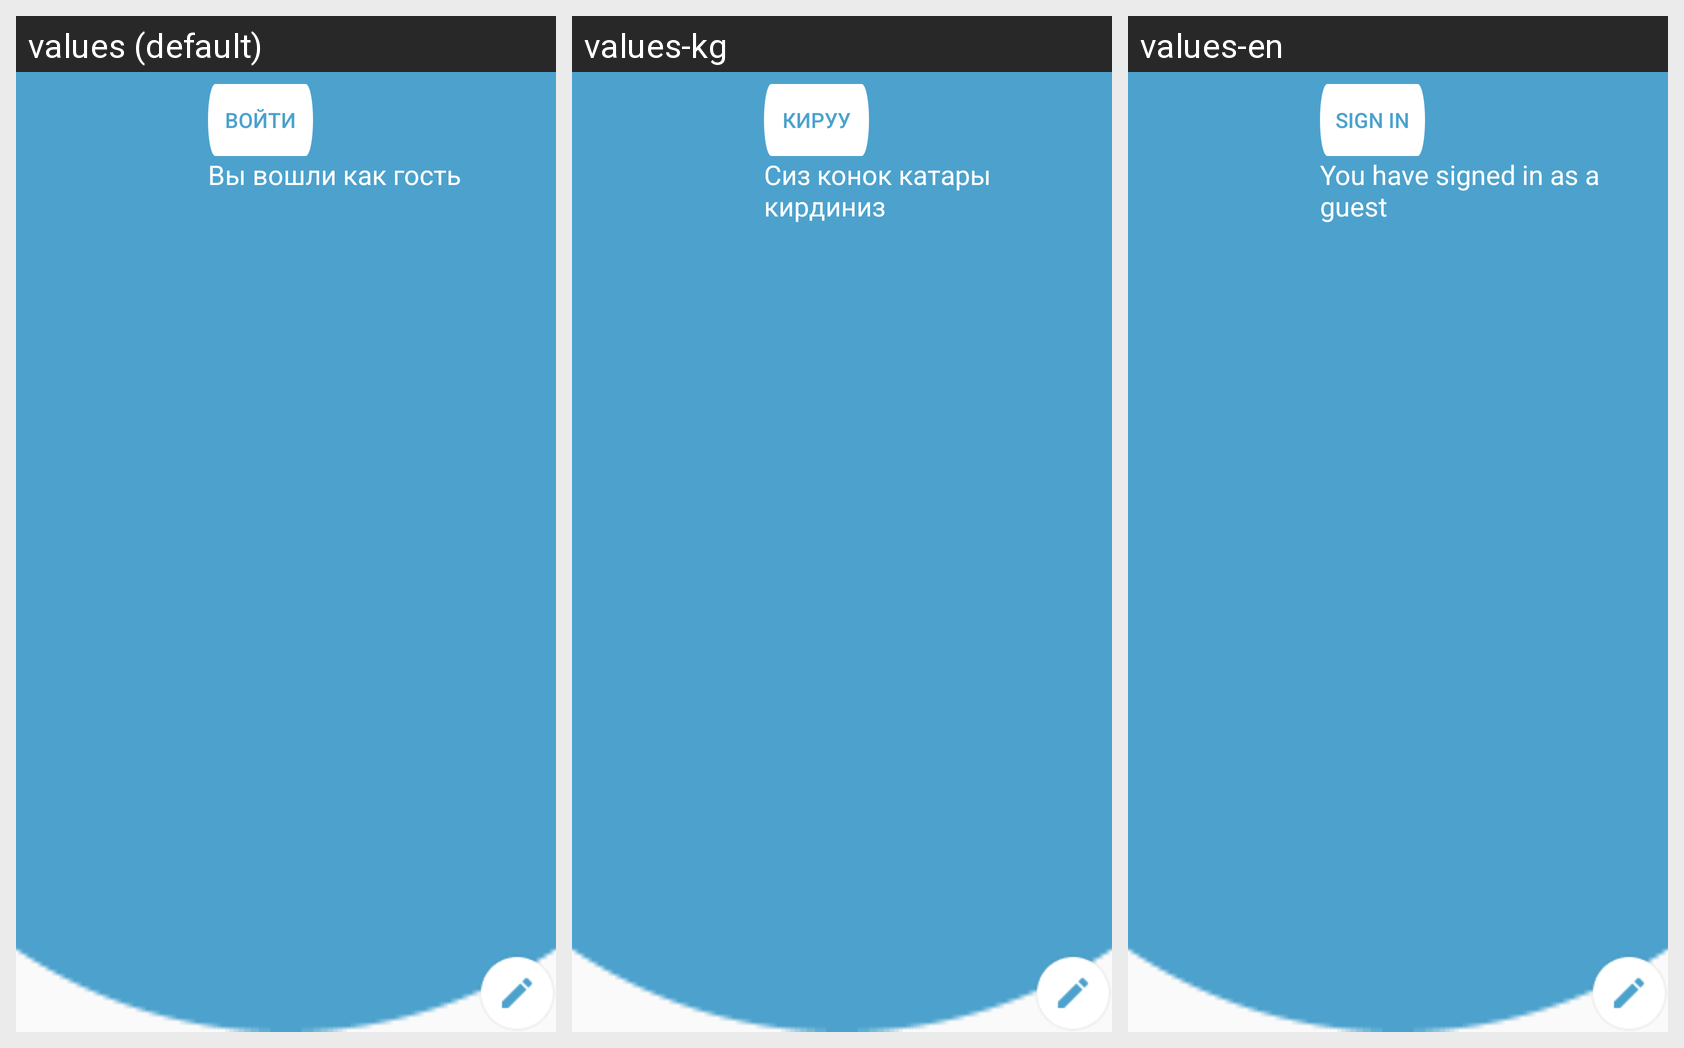

This grid shows one Android layout under several languages. Give, for every string resource on the screen, its name, the default text and each shown locale's text.
Android screen res/layout/nav_header.xml rendered under 3 locales, left to right: values (default), values-kg, values-en. Device: Nexus 5 (rendered at 1080×1920; each locale shown at half size, 540×960, under a caption strip naming it); theme AppTheme.
Strings drawn on this screen, with the default value and each locale's value (text and hints the layout hard-codes, and strings that could not be matched under every locale, appear in the picture but are not listed):

signin
  values: Войти
  values-kg: Кируу
  values-en: Sign in

yourareguest
  values: Вы вошли как гость
  values-kg: Сиз конок катары кирдиниз
  values-en: You have signed in as a guest
